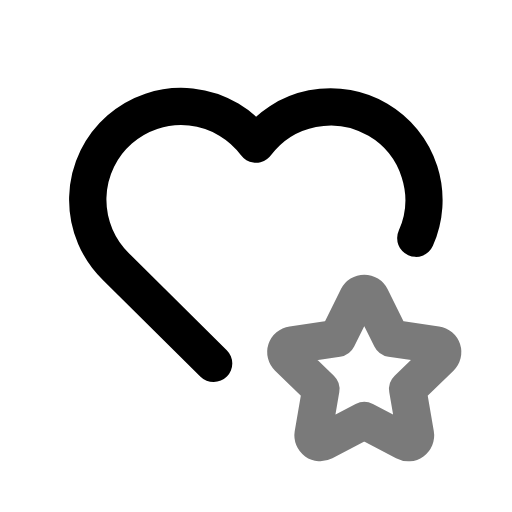
t = 0.00 s
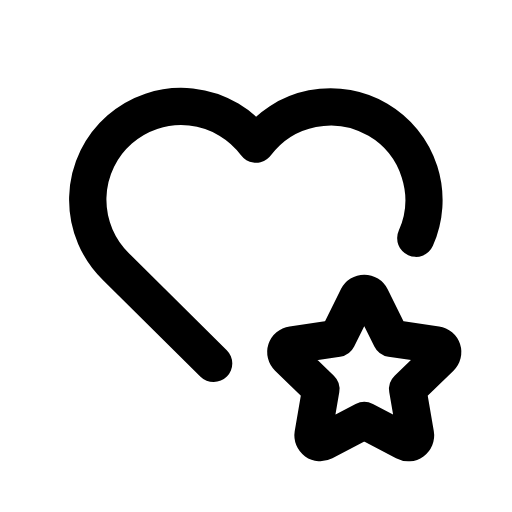
t = 0.70 s
t = 1.14 s: frame unchanged from t = 0.70 s, image omitted
t = 1.64 s: frame unchanged from t = 0.70 s, image omitted
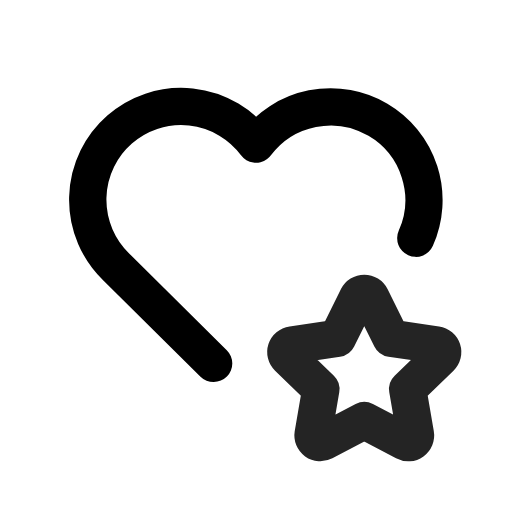
t = 2.16 s
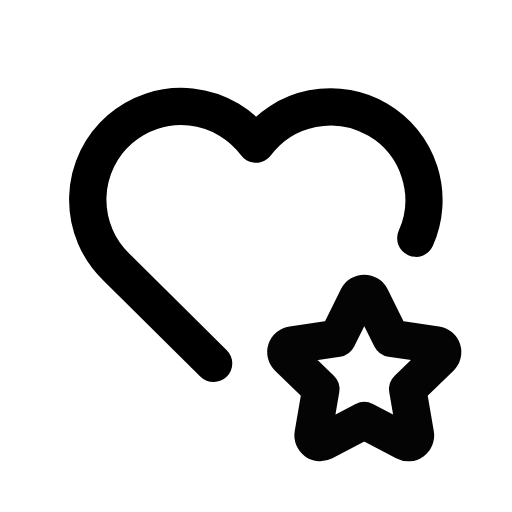
t = 2.95 s

The animated SVG that drew these frames (rendered in a browser with its animation timeline set to each time). Animation: 1 CSS @keyframes rule; one cycle of 3.35 s, repeats indefinitely.

<svg xmlns="http://www.w3.org/2000/svg" width="24" height="24" fill="none" stroke="currentColor" stroke-linecap="round" stroke-linejoin="round" stroke-width="2" viewBox="0 0 24 24">
    <!-- Generated by scripts/icon-expansion/generate.mjs -->
    <!-- Adapted from Tabler Icons 3.34.1.
MIT License

Copyright (c) 2020-2024 Paweł Kuna

Permission is hereby granted, free of charge, to any person obtaining a copy
of this software and associated documentation files (the "Software"), to deal
in the Software without restriction, including without limitation the rights
to use, copy, modify, merge, publish, distribute, sublicense, and/or sell
copies of the Software, and to permit persons to whom the Software is
furnished to do so, subject to the following conditions:

The above copyright notice and this permission notice shall be included in all
copies or substantial portions of the Software.

THE SOFTWARE IS PROVIDED "AS IS", WITHOUT WARRANTY OF ANY KIND, EXPRESS OR
IMPLIED, INCLUDING BUT NOT LIMITED TO THE WARRANTIES OF MERCHANTABILITY,
FITNESS FOR A PARTICULAR PURPOSE AND NONINFRINGEMENT. IN NO EVENT SHALL THE
AUTHORS OR COPYRIGHT HOLDERS BE LIABLE FOR ANY CLAIM, DAMAGES OR OTHER
LIABILITY, WHETHER IN AN ACTION OF CONTRACT, TORT OR OTHERWISE, ARISING FROM,
OUT OF OR IN CONNECTION WITH THE SOFTWARE OR THE USE OR OTHER DEALINGS IN THE
SOFTWARE. -->
    <style>
        @media (prefers-reduced-motion: no-preference) {
            @keyframes ira-exp-pulse { 0%, 100% { opacity: 1; } 22% { opacity: .45; } 40% { opacity: 1; } }
            [data-ira-motion="heart-star"] { transform-box: fill-box; transform-origin: center; animation: ira-exp-pulse 2.65s ease-in-out -0.7s infinite; }
        }
    </style>
    <g transform="translate(1.5 1.5) scale(.875)"><path d="M9.73 17.753l-5.23 -5.181a5 5 0 1 1 7.5 -6.566a5 5 0 0 1 8.563 5.041"/></g>
    <g data-ira-motion="heart-star"><g transform="translate(1.5 1.5) scale(.875)"><path d="M17.8 20.817l-2.172 1.138a.392 .392 0 0 1 -.568 -.41l.415 -2.411l-1.757 -1.707a.389 .389 0 0 1 .217 -.665l2.428 -.352l1.086 -2.193a.392 .392 0 0 1 .702 0l1.086 2.193l2.428 .352a.39 .39 0 0 1 .217 .665l-1.757 1.707l.414 2.41a.39 .39 0 0 1 -.567 .411l-2.172 -1.138z"/></g></g>
</svg>
